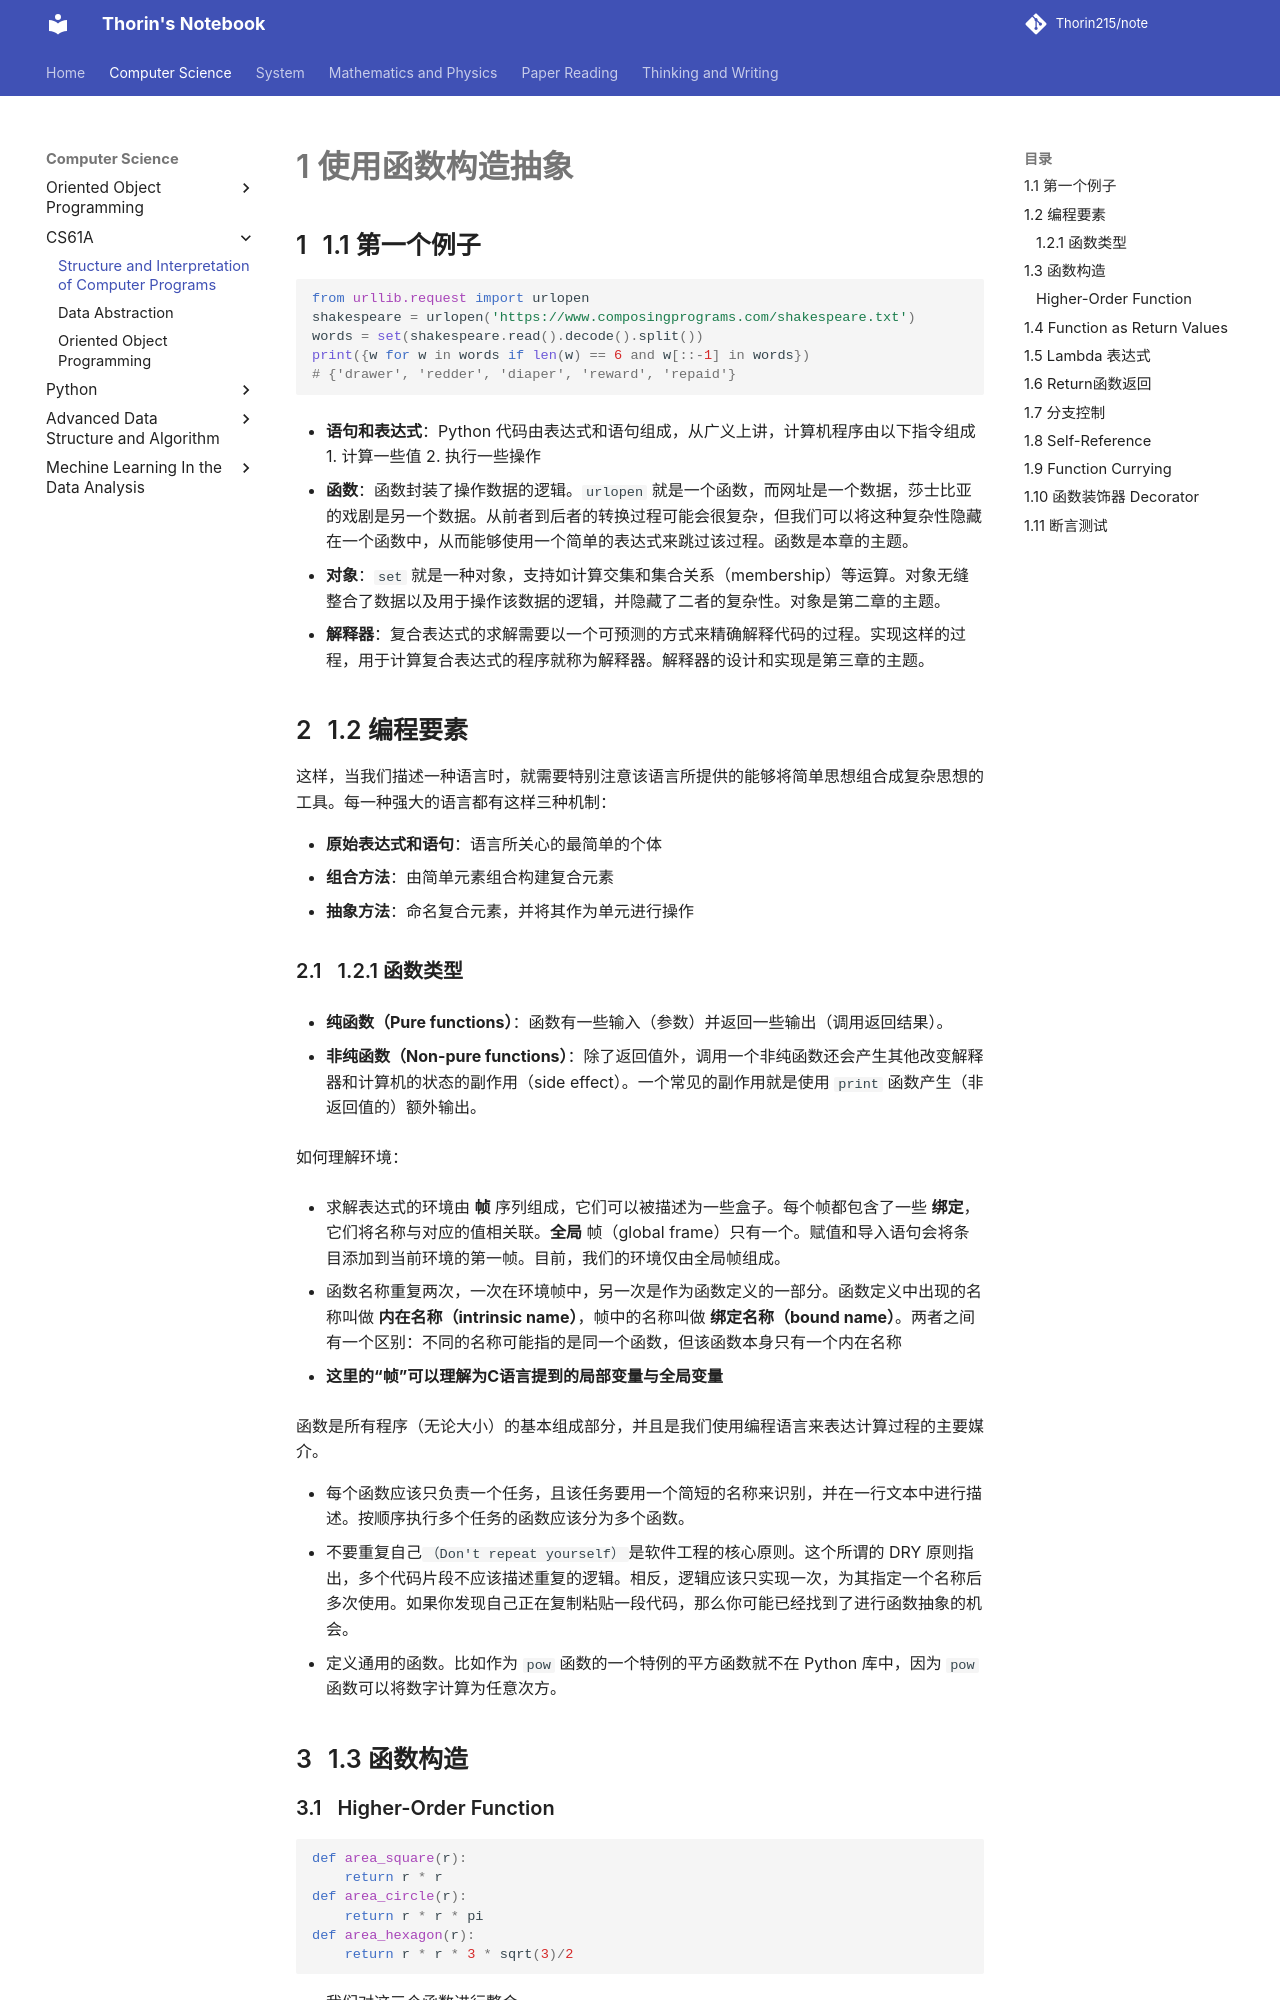

repository: Thorin215/note · page: CS61A/61a1/index.html · generator: mkdocs

---
counter: True  
---
# 1 使用函数构造抽象

## 1.1 第一个例子

```py
from urllib.request import urlopen
shakespeare = urlopen('https://www.composingprograms.com/shakespeare.txt')
words = set(shakespeare.read().decode().split())
print({w for w in words if len(w) == 6 and w[::-1] in words})
# {'drawer', 'redder', 'diaper', 'reward', 'repaid'}
```

- **语句和表达式**：Python 代码由表达式和语句组成，从广义上讲，计算机程序由以下指令组成
  1. 计算一些值
  2. 执行一些操作

- **函数**：函数封装了操作数据的逻辑。`urlopen` 就是一个函数，而网址是一个数据，莎士比亚的戏剧是另一个数据。从前者到后者的转换过程可能会很复杂，但我们可以将这种复杂性隐藏在一个函数中，从而能够使用一个简单的表达式来跳过该过程。函数是本章的主题。
- **对象**：`set` 就是一种对象，支持如计算交集和集合关系（membership）等运算。对象无缝整合了数据以及用于操作该数据的逻辑，并隐藏了二者的复杂性。对象是第二章的主题。
- **解释器**：复合表达式的求解需要以一个可预测的方式来精确解释代码的过程。实现这样的过程，用于计算复合表达式的程序就称为解释器。解释器的设计和实现是第三章的主题。

## 1.2 编程要素

这样，当我们描述一种语言时，就需要特别注意该语言所提供的能够将简单思想组合成复杂思想的工具。每一种强大的语言都有这样三种机制：

- **原始表达式和语句**：语言所关心的最简单的个体
- **组合方法**：由简单元素组合构建复合元素
- **抽象方法**：命名复合元素，并将其作为单元进行操作
